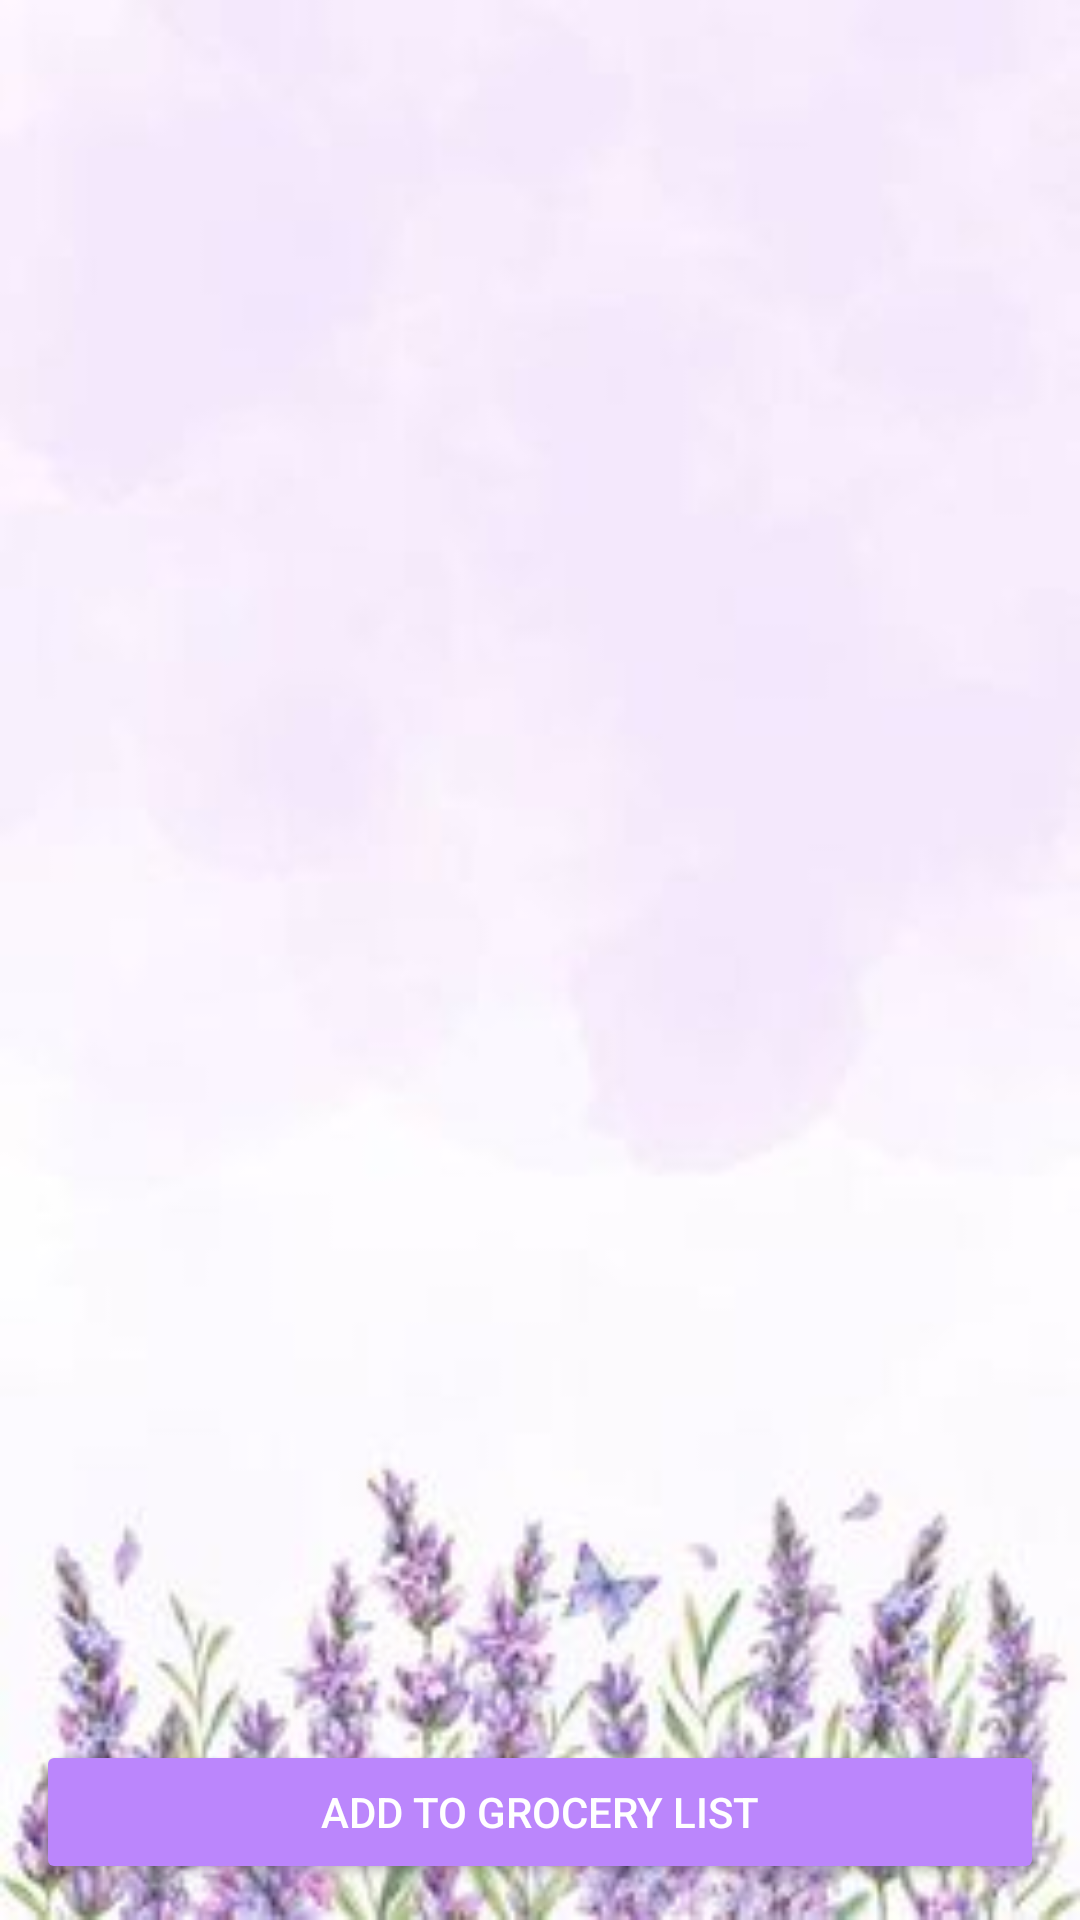

Write the Android layout XML for this screen, with the resource values it uses.
<!-- AndroidManifest.xml: activity theme Theme.SmartGrocery -->
<!-- res/layout/activity_edit_ingredient_list.xml -->
<?xml version="1.0" encoding="utf-8"?>
<LinearLayout xmlns:android="http://schemas.android.com/apk/res/android"
    android:layout_width="match_parent"
    android:layout_height="match_parent"
    android:orientation="vertical"
    android:padding="12dp"
    android:background="@drawable/purbot">

    <androidx.recyclerview.widget.RecyclerView
        android:id="@+id/recyclerEditIngredients"
        android:layout_width="match_parent"
        android:layout_height="0dp"
        android:layout_weight="1"/>

    <Button
        android:id="@+id/btnAddToGroceryList"
        android:layout_width="match_parent"
        android:layout_height="wrap_content"
        android:text="Add to Grocery List"
        android:layout_marginTop="10dp"
        android:backgroundTint="@color/purple_200"
        android:textColor="@android:color/white" />
</LinearLayout>
<!-- resources referenced by this layout -->
<resources>
  <color name="purple_200">#FFBB86FC</color>
  <!-- drawable purbot: jpg bitmap (drawable, 10643 bytes) -->
  <style name="Theme.SmartGrocery" parent="Theme.MaterialComponents.DayNight.NoActionBar">
          <item name="colorPrimary">@color/purple_500</item>
          <item name="colorPrimaryVariant">@color/purple_700</item>
          <item name="colorOnPrimary">@color/white</item>
          <item name="android:windowBackground">@color/white</item>
      </style>
  <color name="purple_500">#FF6200EE</color>
  <color name="purple_700">#FF3700B3</color>
  <color name="white">#FFFFFFFF</color>
</resources>
